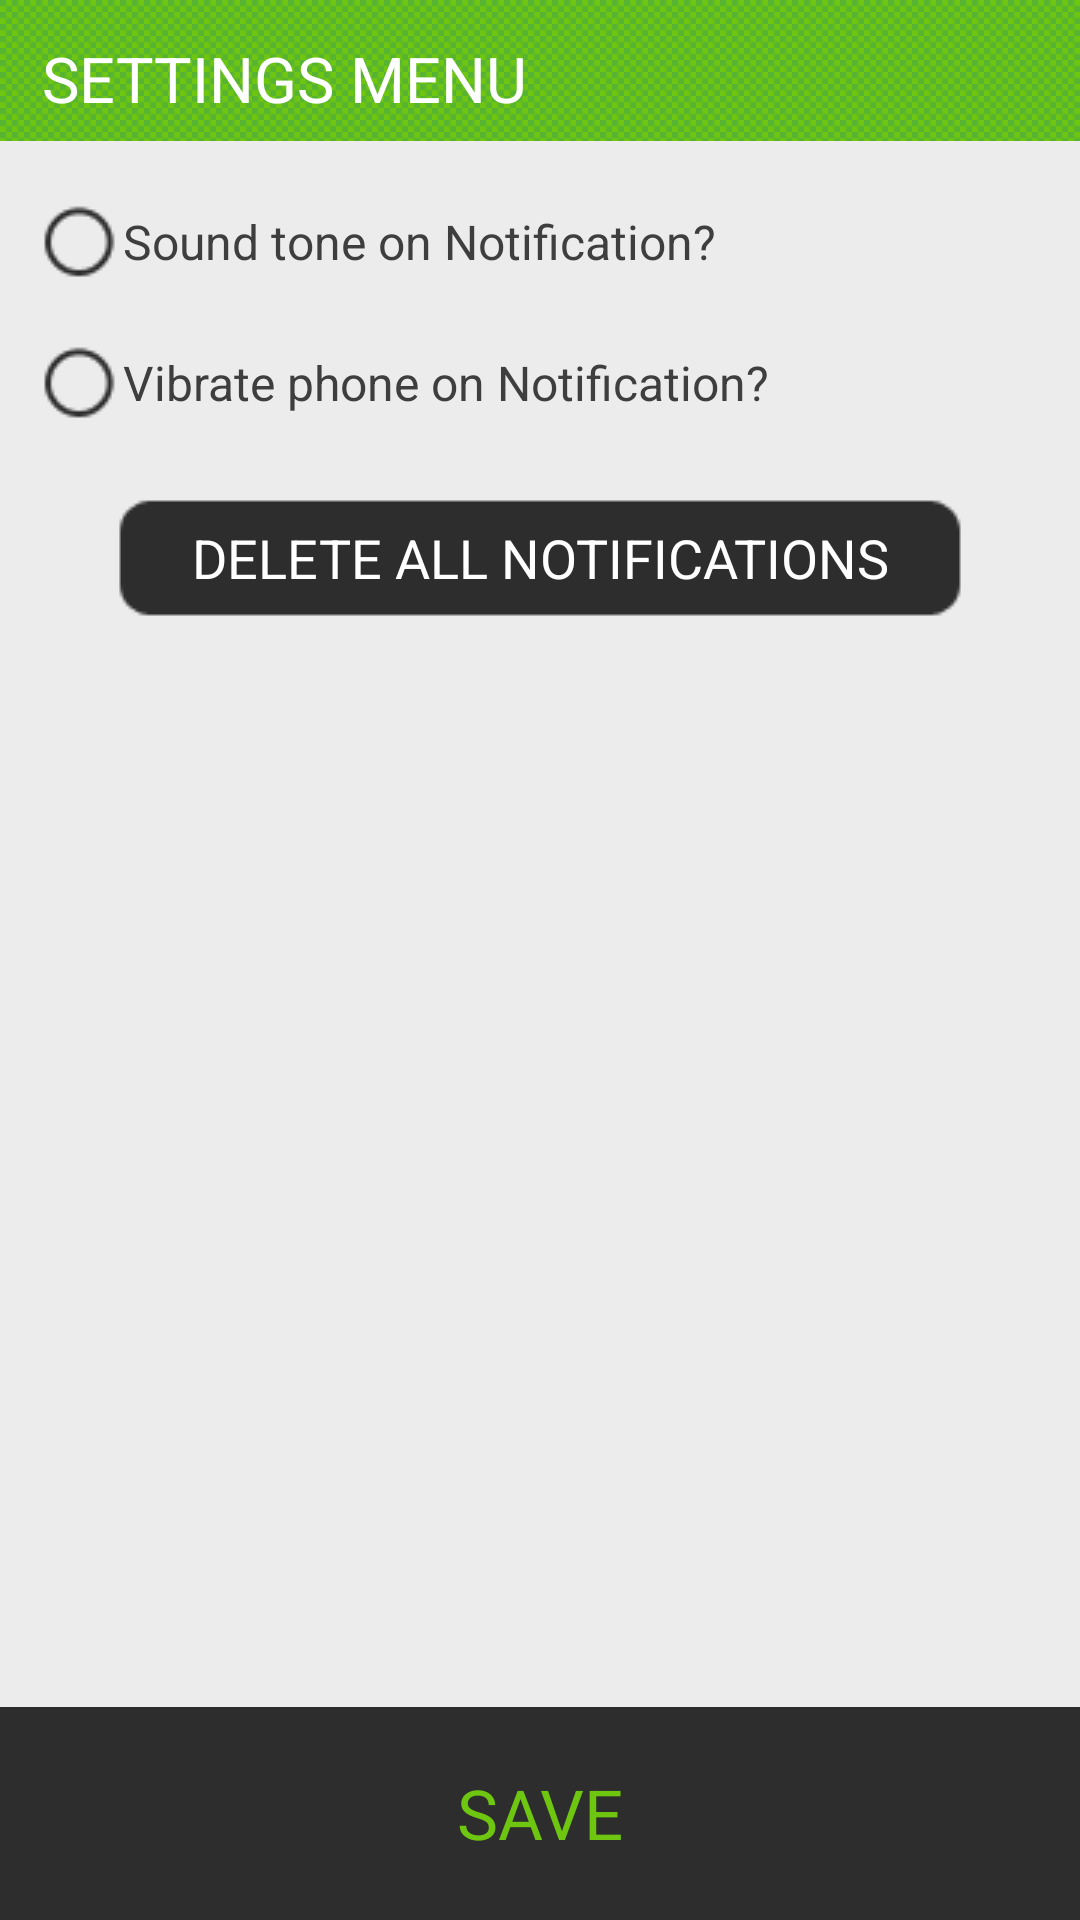

Here is an Android app screen rendered from its layout file. Give the layout XML and the strings, colors and styles it references.
<!-- AndroidManifest.xml: application theme android:Theme.NoTitleBar -->
<!-- res/layout/settings_dialog.xml -->
<?xml version="1.0" encoding="utf-8"?>
<RelativeLayout 
xmlns:android="http://schemas.android.com/apk/res/android"
	android:layout_height="fill_parent"
	android:layout_width="fill_parent"
	android:orientation="vertical"
	android:background="#ececec">
	<LinearLayout
	android:layout_width="fill_parent"
    android:layout_height="fill_parent"
    android:orientation="vertical">
	<LinearLayout
	android:id="@+id/topbit"
    android:layout_width="fill_parent"
    android:layout_height="47dip"
    android:background="@drawable/backrepeat">
    <TextView
    android:id="@+id/settings_header"
    android:layout_width="wrap_content"
    android:layout_height="wrap_content"
    android:text="@string/settings"
    android:textColor="#ffffff"
    android:textSize="21dip"
    android:paddingLeft="14dip"
    android:paddingTop="12dip"
    android:paddingBottom="8dip"
    />
    </LinearLayout>
    <LinearLayout
    android:layout_width="fill_parent"
    android:layout_height="wrap_content"
    android:orientation="vertical"
    android:paddingTop="10dip"
    android:layout_marginLeft="14dip">
			<CheckBox
			android:id="@+id/toneCheckBox"
			android:layout_width="fill_parent"
			android:layout_height="47dip"
			android:text="@string/tone"
			android:textColor="#3e3e3e"
			android:button="@drawable/check_box"
			android:tag="2"/>
			<CheckBox
			android:id="@+id/vibrateCheckBox"
			android:layout_width="fill_parent"
			android:layout_height="47dip"
			android:text="@string/vibrate"
			android:textColor="#3e3e3e"
			android:button="@drawable/check_box"
			android:tag="2"/>
			</LinearLayout>
			<Button
			android:id="@+id/delete_all"
			android:layout_width="wrap_content"
			android:layout_height="wrap_content"
			android:text="@string/menu_delete_all"
			android:textSize="18dip"
			android:textColor="#ffffff"
			android:background="@drawable/delete_all_btn"
			android:layout_marginTop="15dip"
			android:layout_gravity="center_horizontal"
			/>
		</LinearLayout>
	<LinearLayout
		android:layout_width="fill_parent"
	  	android:layout_height="71dip"
	  	android:background="#2d2d2d"
	  	android:layout_alignParentBottom="true">
	  	<Button
	  	android:id="@+id/save_button"
	  	android:layout_width="fill_parent"
	  	android:layout_height="wrap_content"
	  	android:layout_weight="1"
	  	android:text="@string/save_button"
	  	android:textSize="23dip"
	  	android:textColor="@drawable/green_button_text"
	  	android:background="@android:color/transparent"
	  	android:layout_gravity="center_vertical"
	  	/>
	</LinearLayout>
</RelativeLayout>
<!-- resources referenced by this layout -->
<resources>
  <!-- drawable backrepeat (drawable) -->
  <?xml version="1.0" encoding="utf-8"?>
  
  <bitmap xmlns:android="http://schemas.android.com/apk/res/android"
      android:src="@drawable/greenchecker" 
      android:tileMode="repeat" />
  <!-- drawable check_box (drawable) -->
  <?xml version="1.0" encoding="utf-8"?>
  <selector xmlns:android="http://schemas.android.com/apk/res/android">
            
      <item android:state_checked="true" 
        android:drawable="@drawable/cbchecked" />  
  	<item android:state_checked="false" 
        android:drawable="@drawable/cbunchecked" />  
  	<item android:state_focused="true"
        android:drawable="@drawable/cbchecked" />     
  	<item android:drawable="@drawable/cbunchecked" />  
  
  </selector>
  <!-- drawable delete_all_btn (drawable) -->
  <?xml version="1.0" encoding="utf-8"?>
  <selector xmlns:android="http://schemas.android.com/apk/res/android">
  
      <item android:state_pressed="false" android:state_enabled="true"
            android:state_focused="false" android:drawable="@drawable/delete_all_btn_normal" />
      <item android:state_pressed="true" android:state_enabled="true"
            android:drawable="@drawable/delete_all_btn_press" />
      <item android:state_pressed="false" android:state_enabled="true"
            android:state_focused="true" android:drawable="@drawable/delete_all_btn_normal" />
      <item android:state_pressed="false" android:state_enabled="false"
            android:state_focused="false" android:drawable="@drawable/delete_all_btn_normal" />
      <item android:state_pressed="false" android:state_enabled="false"
            android:state_focused="true" android:drawable="@drawable/delete_all_btn_normal" />
  
  </selector>
  <!-- drawable green_button_text (drawable) -->
  <?xml version="1.0" encoding="utf-8"?>
  <selector xmlns:android="http://schemas.android.com/apk/res/android">
      <item android:state_focused="true" android:state_pressed="false" android:color="#6ec610" />
      <item android:state_focused="true" android:state_pressed="true" android:color="#ececec" />
      <item android:state_focused="false" android:state_pressed="true" android:color="#ececec" />
      <item android:color="#6ec610" />
  </selector>
  <string name="menu_delete_all">DELETE ALL NOTIFICATIONS</string>
  <string name="save_button">SAVE</string>
  <string name="settings">SETTINGS MENU</string>
  <string name="tone">Sound tone on Notification?</string>
  <string name="vibrate">Vibrate phone on Notification?</string>
  <!-- drawable greenchecker: gif bitmap (drawable, 47 bytes) -->
  <!-- drawable cbchecked: png bitmap (drawable, 878 bytes) -->
  <!-- drawable cbunchecked: png bitmap (drawable, 599 bytes) -->
  <!-- drawable delete_all_btn_normal: png bitmap (drawable, 520 bytes) -->
  <!-- drawable delete_all_btn_press: png bitmap (drawable, 526 bytes) -->
</resources>
